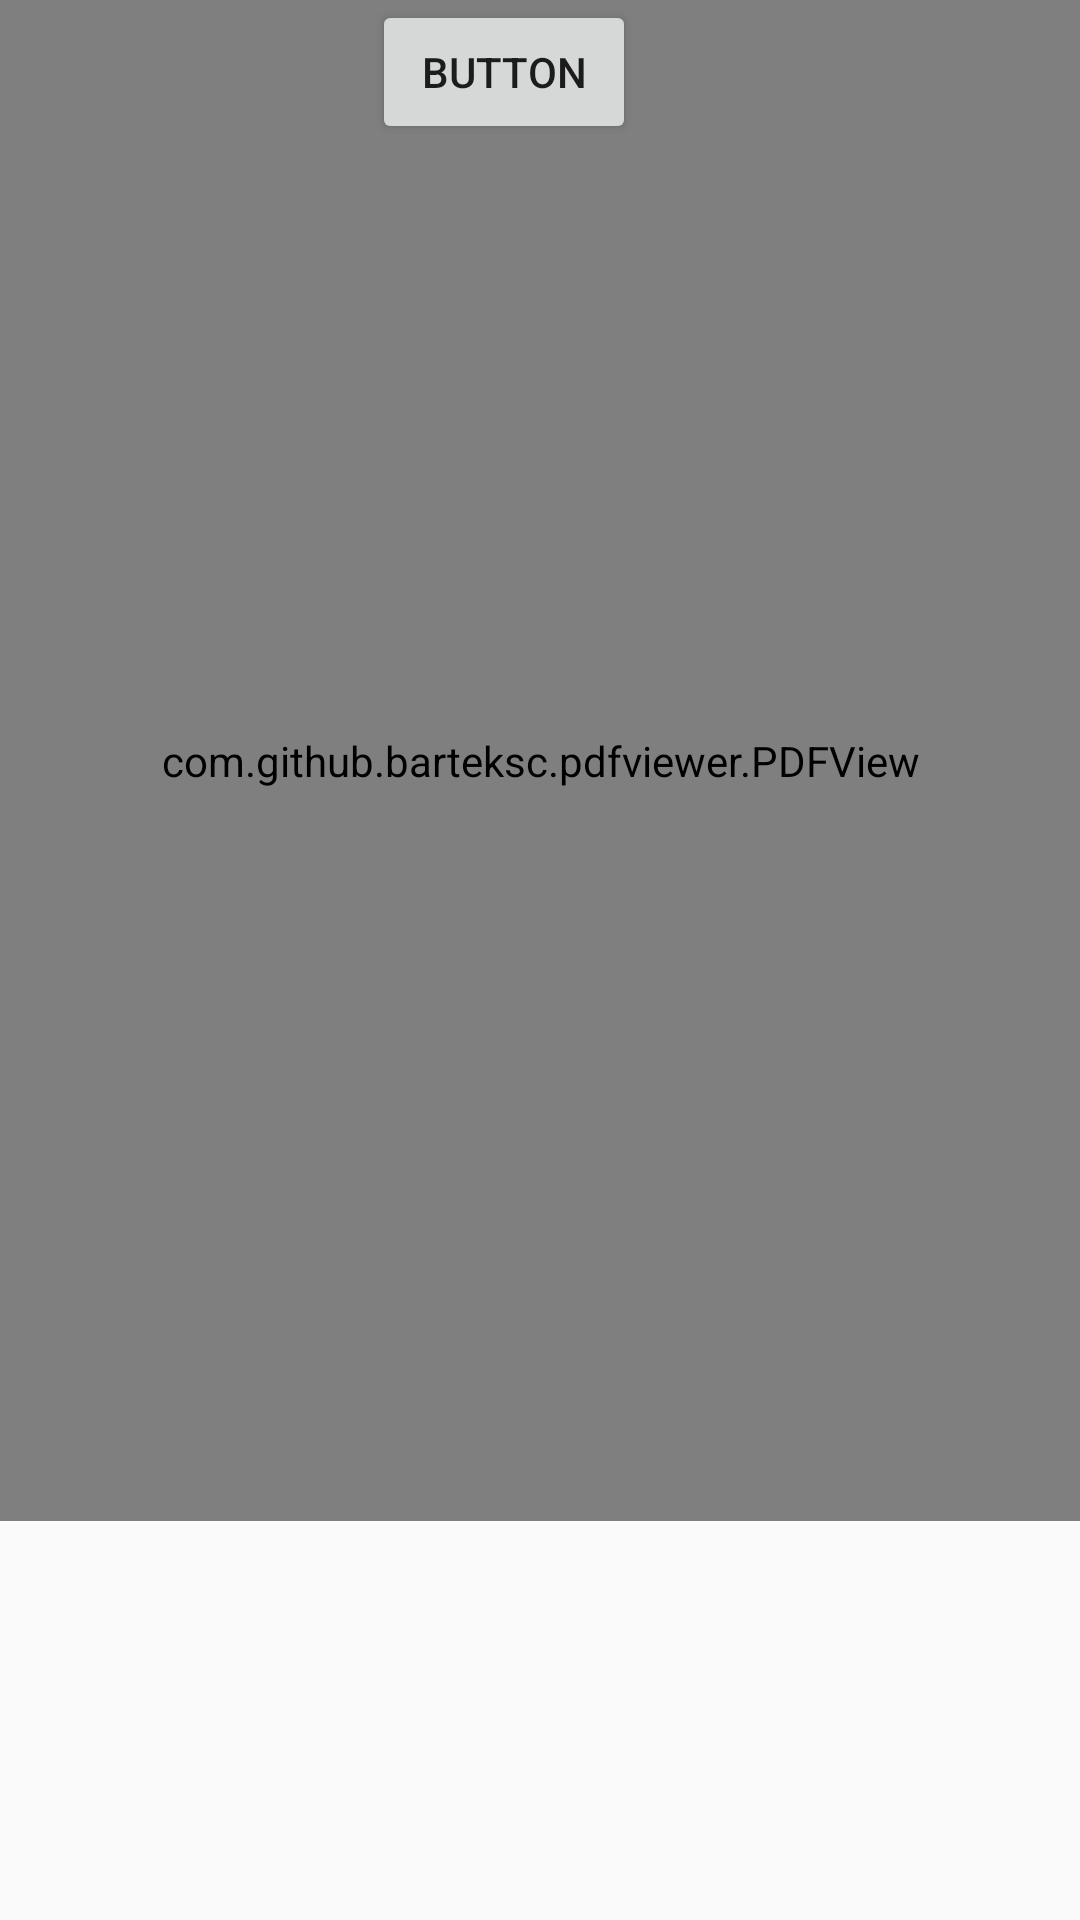

Write the Android layout XML for this screen, with the resource values it uses.
<!-- AndroidManifest.xml: application theme AppTheme -->
<!-- res/layout/activity_main.xml -->
<?xml version="1.0" encoding="utf-8"?>
<android.support.constraint.ConstraintLayout xmlns:android="http://schemas.android.com/apk/res/android"
    xmlns:app="http://schemas.android.com/apk/res-auto"
    xmlns:tools="http://schemas.android.com/tools"
    android:layout_width="match_parent"
    android:layout_height="match_parent"
    tools:context=".MainActivity">

    <com.github.barteksc.pdfviewer.PDFView
        android:id="@+id/pdfView"
        android:layout_width="match_parent"
        android:layout_height="507dp"
        tools:layout_editor_absoluteX="0dp"
        tools:layout_editor_absoluteY="0dp"></com.github.barteksc.pdfviewer.PDFView>

    <Button
        android:id="@+id/button2"
        android:layout_width="wrap_content"
        android:layout_height="wrap_content"
        android:layout_marginEnd="148dp"
        android:text="Button"
        app:layout_constraintEnd_toEndOf="parent"
        tools:layout_editor_absoluteY="277dp" />
    
        
        
        
        
        
        
        


</android.support.constraint.ConstraintLayout>
<!-- resources referenced by this layout -->
<resources>
  <style name="AppTheme" parent="Theme.AppCompat.Light.NoActionBar">
          
          
          <item name="colorPrimary">@color/colorPrimary</item>
          <item name="colorPrimaryDark">@color/colorPrimaryDark</item>
          <item name="colorAccent">@color/colorAccent</item>
          <item name="coordinatorLayoutStyle">@style/Widget.Support.CoordinatorLayout</item>
      </style>
  <color name="colorPrimary">#aa1111</color>
  <color name="colorPrimaryDark">#440000</color>
  <color name="colorAccent">#bb6630</color>
</resources>
